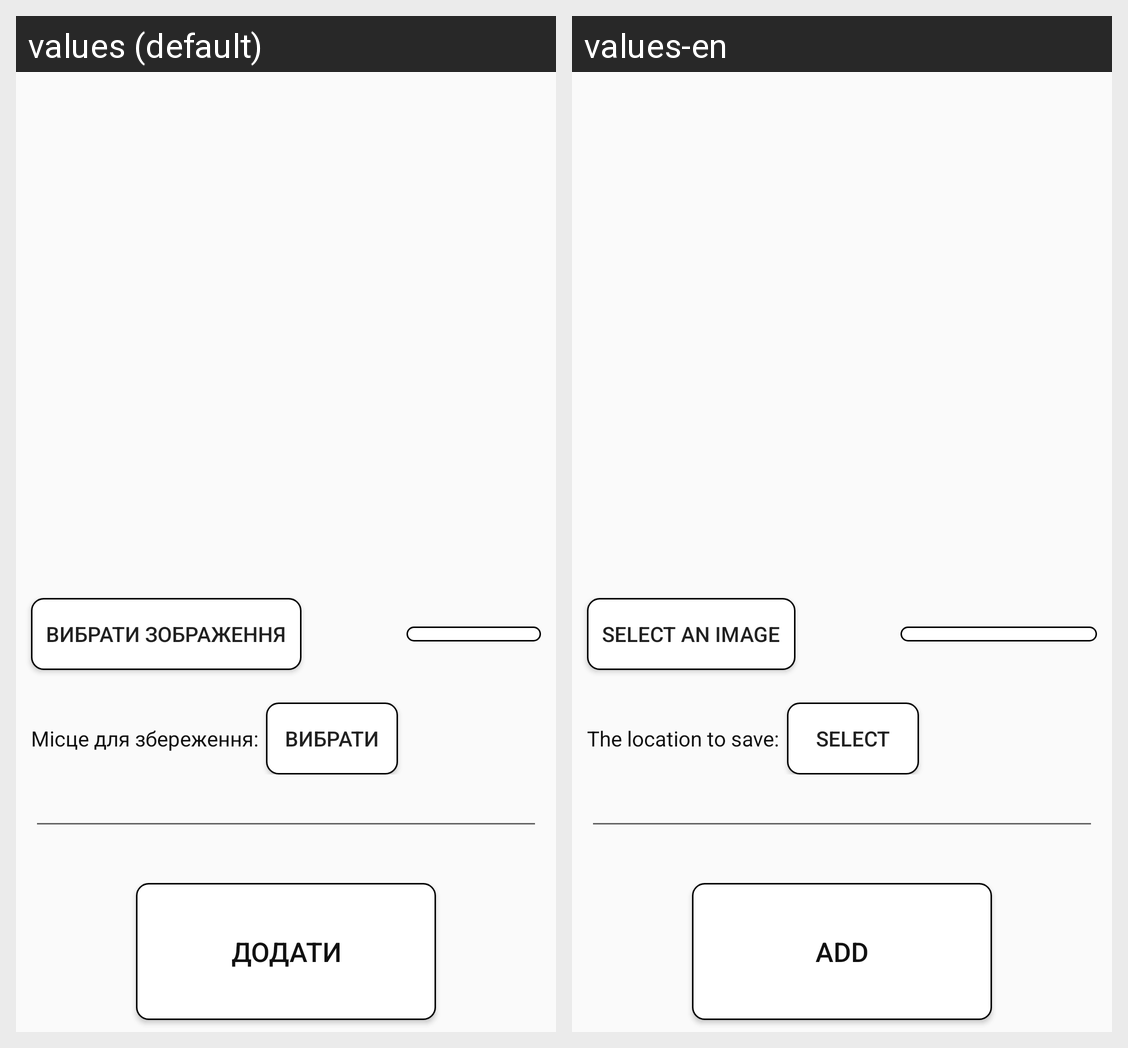

The same Android screen rendered under two of its app's locales, left to right. List the strings drawn on it with the default value and each locale's translation.
Android screen res/layout/activity_watermark.xml rendered under 2 locales, left to right: values (default), values-en. Device: Nexus 5 (rendered at 1080×1920; each locale shown at half size, 540×960, under a caption strip naming it); theme AppTheme.
Strings drawn on this screen, with the default value and each locale's value (text and hints the layout hard-codes, and strings that could not be matched under every locale, appear in the picture but are not listed):

text9
  values: Вибрати зображення
  values-en: Select an image

text1
  values: Місце для збереження:
  values-en: The location to save:

text2
  values: Вибрати
  values-en: Select

text10
  values: Додати
  values-en: Add
